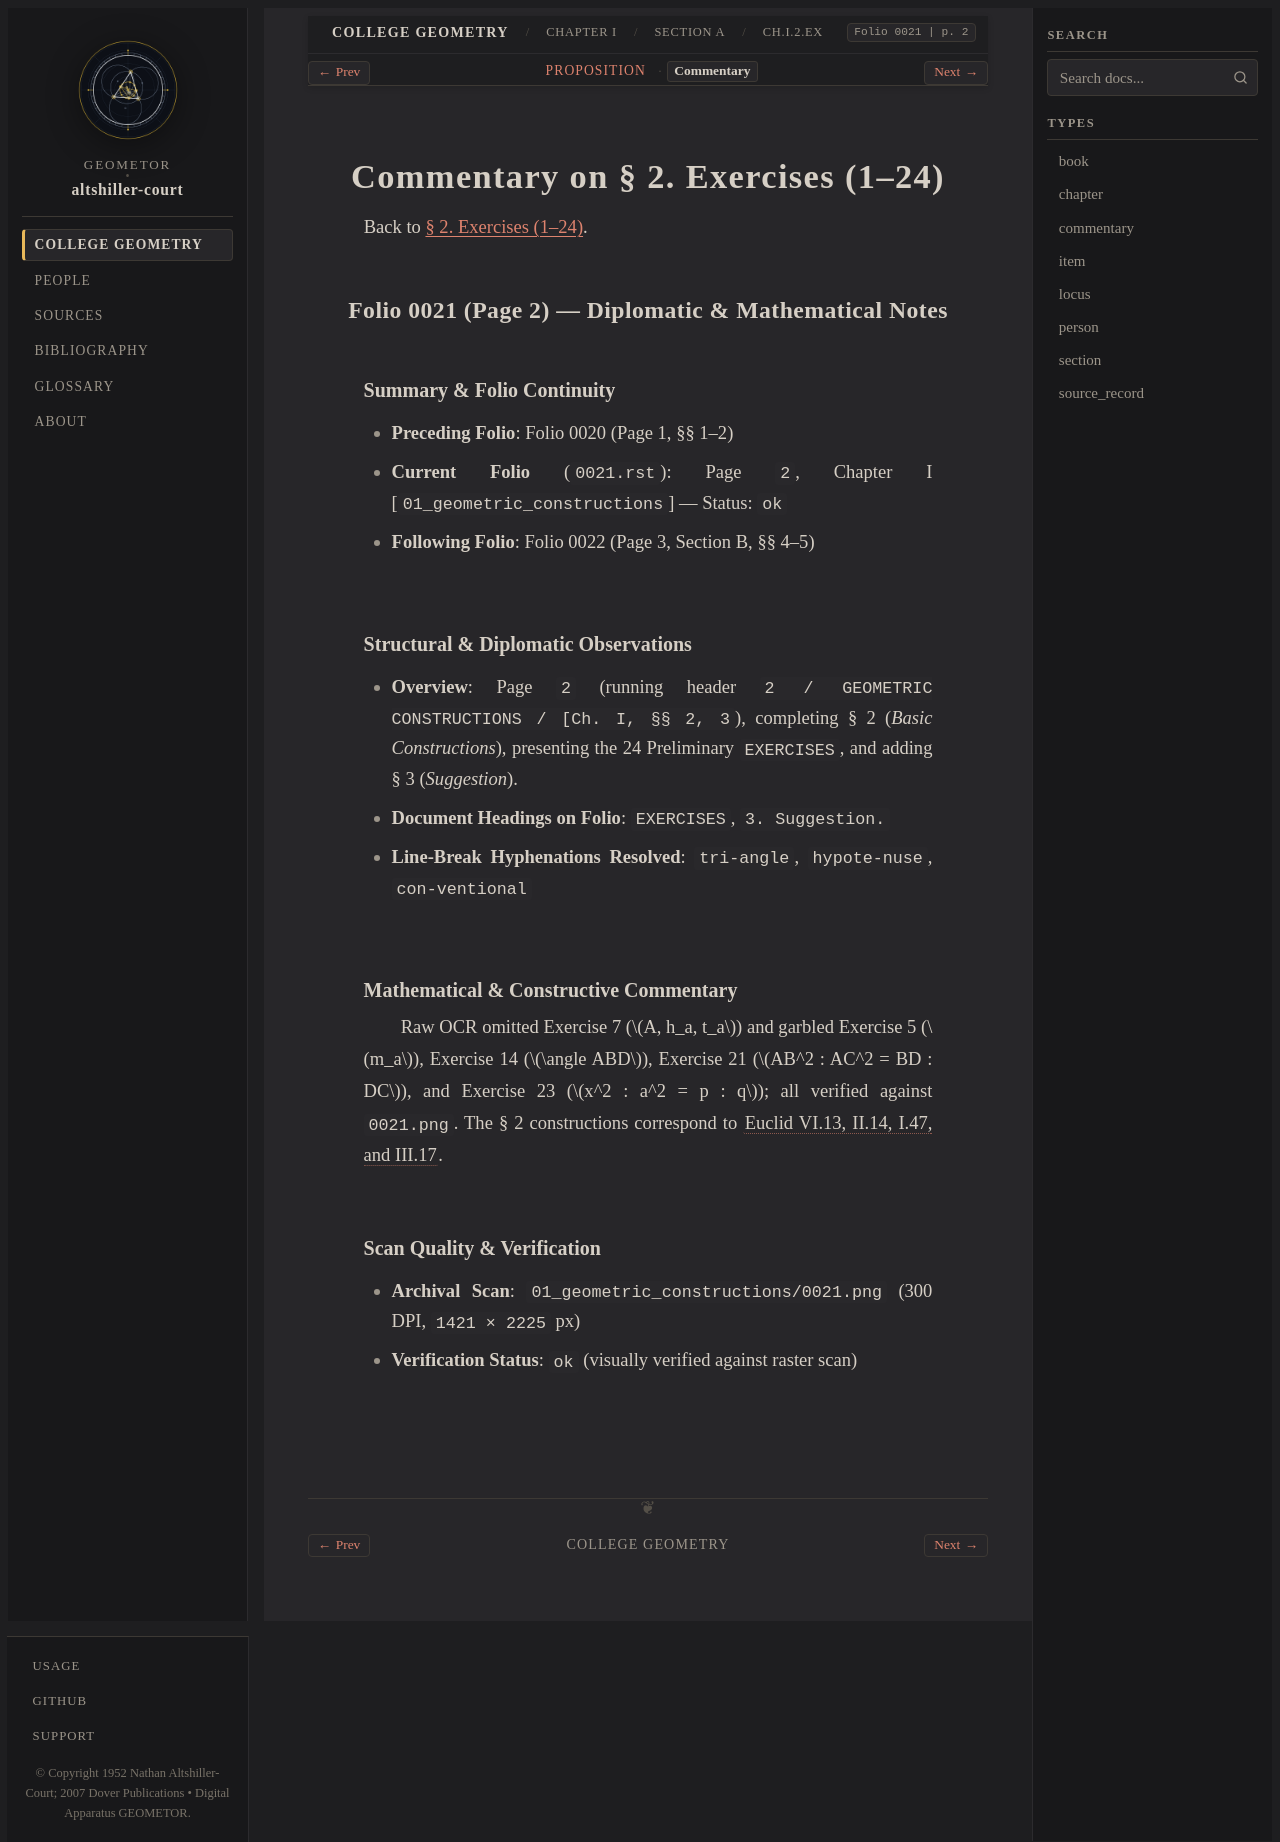

repository: geometor/altshiller-court · page: college_geometry/ch01-geometric-constructions/a-preliminaries/002-exercises/commentary.html · generator: sphinx

:layout: book
:type: commentary
:canonical_id: Ch.I.2.Ex.commentary
:title: Commentary on § 2. Exercises (1–24)
:folio: 0021
:page: 2
:folios: 0021
:pages: 2

.. _ch01-art-002-exercises-commentary:

Commentary on § 2. Exercises (1–24)
===================================

Back to :ref:`§ 2. Exercises (1–24) <ch01-art-002-exercises>`.

Folio 0021 (Page 2) — Diplomatic & Mathematical Notes
-----------------------------------------------------

Summary & Folio Continuity
~~~~~~~~~~~~~~~~~~~~~~~~~~

- **Preceding Folio**: Folio 0020 (Page 1, §§ 1–2)
- **Current Folio** (``0021.rst``): Page ``2``, Chapter I [``01_geometric_constructions``] — Status: ``ok``
- **Following Folio**: Folio 0022 (Page 3, Section B, §§ 4–5)

Structural & Diplomatic Observations
~~~~~~~~~~~~~~~~~~~~~~~~~~~~~~~~~~~~

- **Overview**: Page ``2`` (running header ``2 / GEOMETRIC CONSTRUCTIONS / [Ch. I, §§ 2, 3``), completing § 2 (*Basic Constructions*), presenting the 24 Preliminary ``EXERCISES``, and adding § 3 (*Suggestion*).
- **Document Headings on Folio**: ``EXERCISES``, ``3. Suggestion.``
- **Line-Break Hyphenations Resolved**: ``tri-angle``, ``hypote-nuse``, ``con-ventional``

Mathematical & Constructive Commentary
~~~~~~~~~~~~~~~~~~~~~~~~~~~~~~~~~~~~~~

Raw OCR omitted Exercise 7 (:math:`A, h_a, t_a`) and garbled Exercise 5 (:math:`m_a`), Exercise 14 (:math:`\angle ABD`), Exercise 21 (:math:`AB^2 : AC^2 = BD : DC`), and Exercise 23 (:math:`x^2 : a^2 = p : q`); all verified against ``0021.png``. The § 2 constructions correspond to :cite:`Euclid VI.13, II.14, I.47, and III.17 <euclid:elements>`.

Scan Quality & Verification
~~~~~~~~~~~~~~~~~~~~~~~~~~~

- **Archival Scan**: ``01_geometric_constructions/0021.png`` (300 DPI, ``1421 × 2225`` px)
- **Verification Status**: ``ok`` (visually verified against raster scan)
